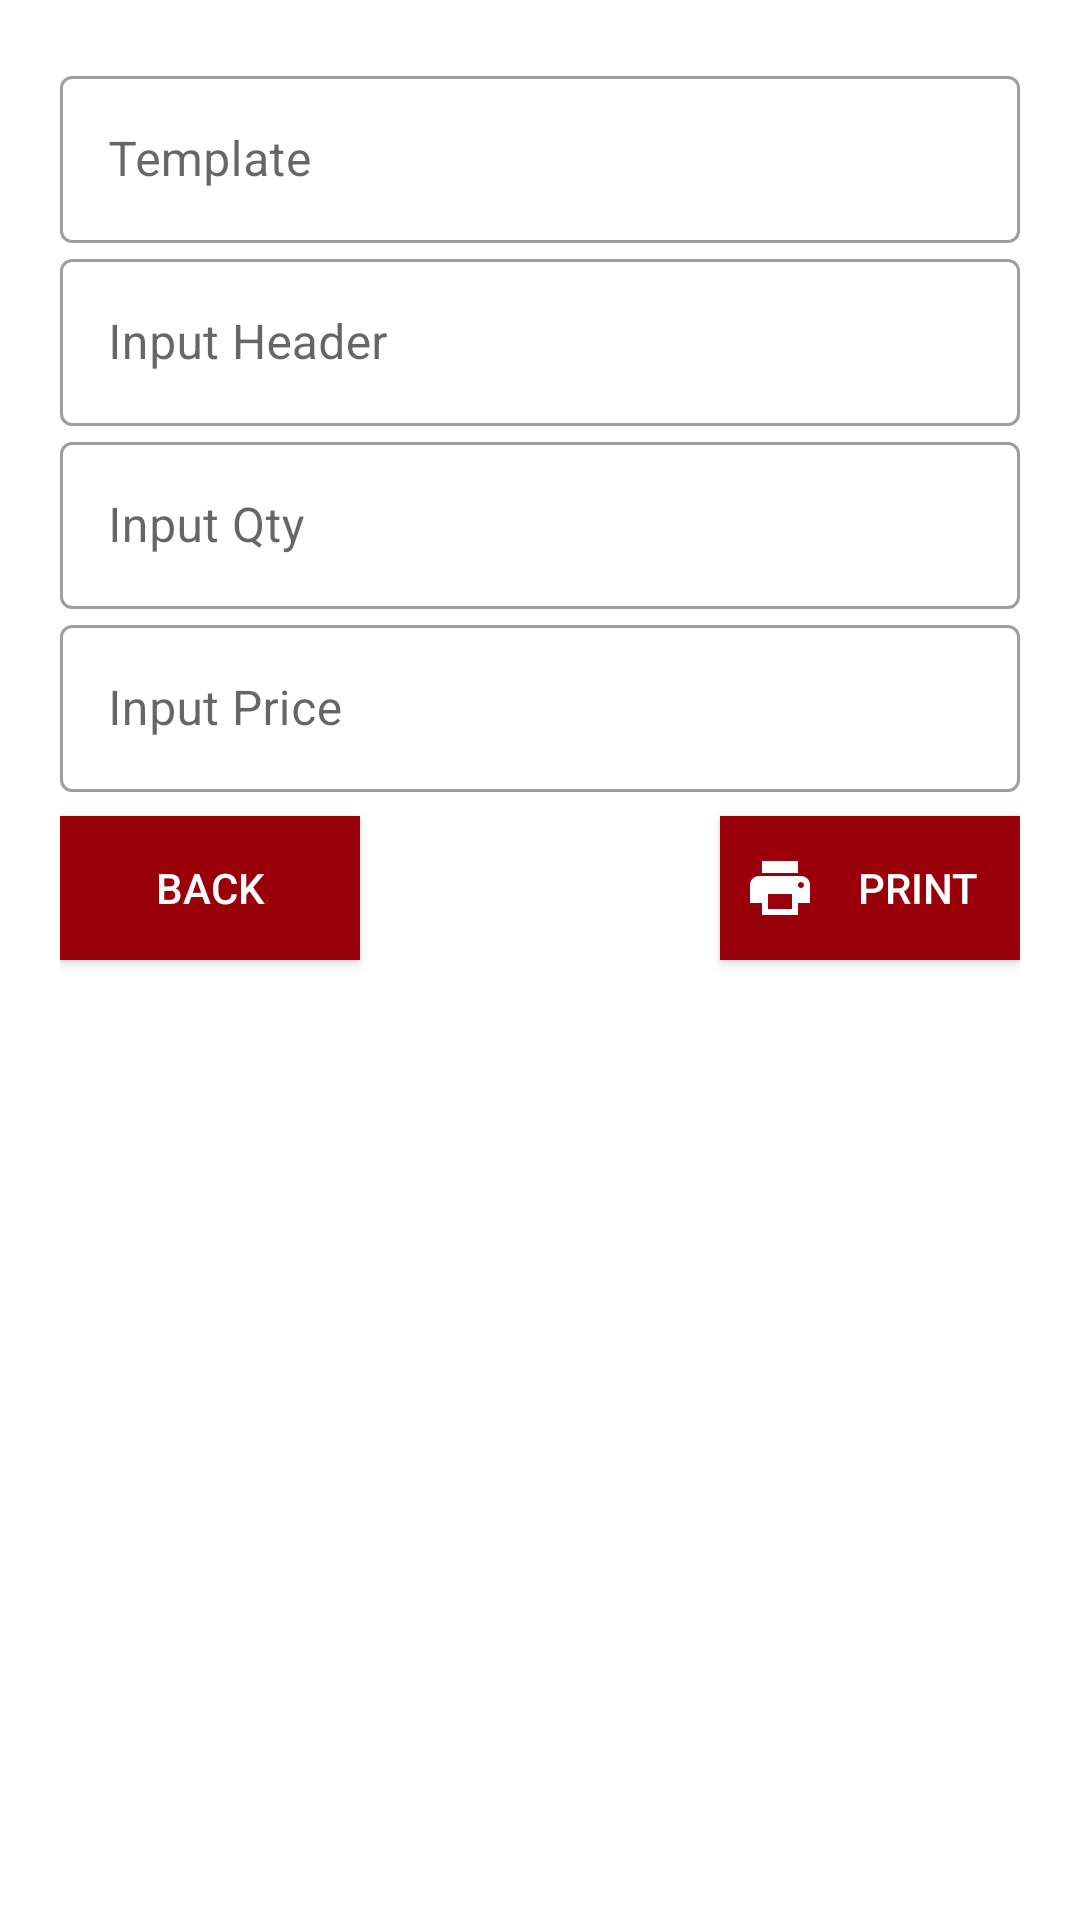

Layout XML and referenced resources for this Android screen:
<!-- AndroidManifest.xml: application theme Theme.MAPZebraPrinter -->
<!-- res/layout/activity_manual.xml -->
<?xml version="1.0" encoding="utf-8"?>
<androidx.constraintlayout.widget.ConstraintLayout xmlns:android="http://schemas.android.com/apk/res/android"
    xmlns:app="http://schemas.android.com/apk/res-auto"
    xmlns:tools="http://schemas.android.com/tools"
    android:id="@+id/main"
    android:layout_width="match_parent"
    android:layout_height="match_parent"
    android:layout_marginTop="84dp"
    android:padding="20dp"
    tools:context=".view.ManualActivity">

    <com.google.android.material.textfield.TextInputLayout
        android:id="@+id/til_template"
        style="@style/Widget.MaterialComponents.TextInputLayout.OutlinedBox"
        android:layout_width="match_parent"
        android:layout_height="wrap_content"
        android:hint="Template"
        app:layout_constraintTop_toTopOf="parent">

        <com.google.android.material.textfield.TextInputEditText
            android:id="@+id/et_template"
            android:layout_width="match_parent"
            android:layout_height="wrap_content"
            android:enabled="false"
            android:imeOptions="actionDone"
            android:singleLine="true" />
    </com.google.android.material.textfield.TextInputLayout>

    <com.google.android.material.textfield.TextInputLayout
        android:id="@+id/til_header"
        style="@style/Widget.MaterialComponents.TextInputLayout.OutlinedBox"
        android:layout_width="match_parent"
        android:layout_height="wrap_content"
        android:hint="@string/input_header"
        app:layout_constraintTop_toBottomOf="@id/til_template">

        <com.google.android.material.textfield.TextInputEditText
            android:id="@+id/et_header"
            android:layout_width="match_parent"
            android:layout_height="wrap_content" />
    </com.google.android.material.textfield.TextInputLayout>

    <com.google.android.material.textfield.TextInputLayout
        android:id="@+id/til_qty"
        style="@style/Widget.MaterialComponents.TextInputLayout.OutlinedBox"
        android:layout_width="match_parent"
        android:layout_height="wrap_content"
        android:hint="@string/input_qty"
        app:layout_constraintTop_toBottomOf="@id/til_header">

        <com.google.android.material.textfield.TextInputEditText
            android:id="@+id/et_qty"
            android:layout_width="match_parent"
            android:layout_height="wrap_content"
            android:inputType="number" />
    </com.google.android.material.textfield.TextInputLayout>

    <com.google.android.material.textfield.TextInputLayout
        android:id="@+id/til_price"
        style="@style/Widget.MaterialComponents.TextInputLayout.OutlinedBox"
        android:layout_width="match_parent"
        android:layout_height="wrap_content"
        android:hint="@string/input_price"
        app:layout_constraintTop_toBottomOf="@id/til_qty">

        <com.google.android.material.textfield.TextInputEditText
            android:id="@+id/et_price"
            android:layout_width="match_parent"
            android:layout_height="wrap_content" />
    </com.google.android.material.textfield.TextInputLayout>

    <androidx.appcompat.widget.AppCompatButton
        android:id="@+id/btn_print"
        android:layout_width="100dp"
        android:layout_height="wrap_content"
        android:layout_marginTop="8dp"
        android:background="@color/primary_color"
        android:drawableStart="@drawable/baseline_print_24"
        android:drawablePadding="8dp"
        android:drawableTint="@color/white"
        android:padding="8dp"
        android:text="@string/print"
        android:textColor="@color/white"
        app:layout_constraintEnd_toEndOf="parent"
        app:layout_constraintTop_toBottomOf="@+id/til_price" />

    <androidx.appcompat.widget.AppCompatButton
        android:id="@+id/btn_back"
        android:layout_width="100dp"
        android:layout_height="wrap_content"
        android:layout_marginTop="8dp"
        android:background="@color/primary_color"
        android:drawableStart="@drawable/baseline_arrow_back_ios_24"
        android:drawablePadding="8dp"
        android:drawableTint="@color/white"
        android:padding="8dp"
        android:text="@string/back"
        android:textColor="@color/white"
        app:layout_constraintStart_toStartOf="parent"
        app:layout_constraintTop_toBottomOf="@+id/til_price" />

</androidx.constraintlayout.widget.ConstraintLayout>
<!-- resources referenced by this layout -->
<resources>
  <color name="primary_color">#9A0009</color>
  <color name="white">#FFFFFFFF</color>
  <!-- drawable baseline_print_24 (drawable) -->
  <vector xmlns:android="http://schemas.android.com/apk/res/android" android:height="24dp" android:tint="#FF9191" android:viewportHeight="24" android:viewportWidth="24" android:width="24dp">
        
      <path android:fillColor="@android:color/white" android:pathData="M19,8L5,8c-1.66,0 -3,1.34 -3,3v6h4v4h12v-4h4v-6c0,-1.66 -1.34,-3 -3,-3zM16,19L8,19v-5h8v5zM19,12c-0.55,0 -1,-0.45 -1,-1s0.45,-1 1,-1 1,0.45 1,1 -0.45,1 -1,1zM18,3L6,3v4h12L18,3z"/>
      
  </vector>
  <string name="back">Back</string>
  <string name="input_header">Input Header</string>
  <string name="input_price">Input Price</string>
  <string name="input_qty">Input Qty</string>
  <string name="print">Print</string>
  <style name="Theme.MAPZebraPrinter" parent="Theme.MaterialComponents.DayNight.DarkActionBar">
          
          <item name="colorPrimary">@color/primary_color</item>
          <item name="colorPrimaryVariant">@color/purple_700</item>
          <item name="colorOnPrimary">@color/white</item>
          
          <item name="colorSecondary">@color/teal_200</item>
          <item name="colorSecondaryVariant">@color/teal_700</item>
          <item name="colorOnSecondary">@color/black</item>
          
          <item name="android:statusBarColor">?attr/colorPrimaryVariant</item>
          
      </style>
  <color name="purple_700">#FF3700B3</color>
  <color name="teal_200">#FF03DAC5</color>
  <color name="teal_700">#FF018786</color>
  <color name="black">#FF000000</color>
</resources>
